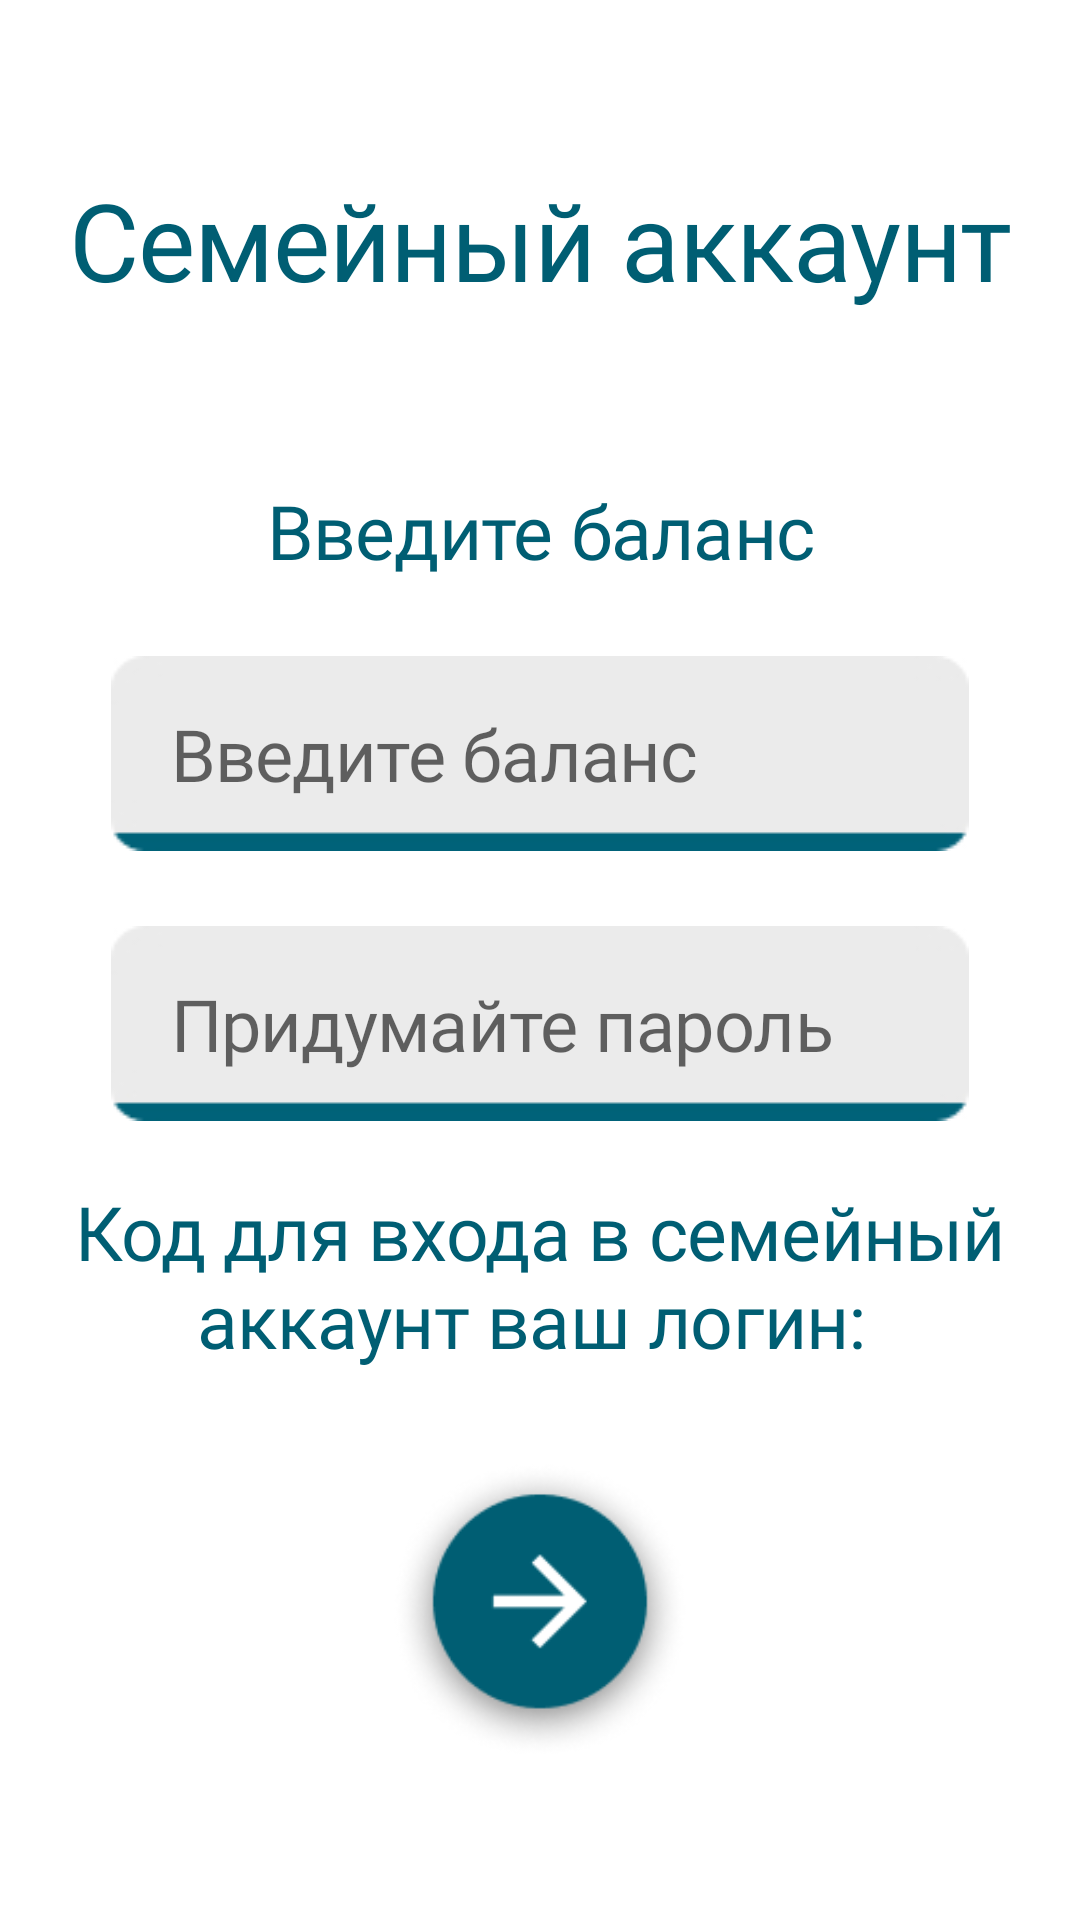

Android layout source for this screen:
<!-- AndroidManifest.xml: application theme Theme.FinanceApp -->
<!-- res/layout/activity_create_family.xml -->
<?xml version="1.0" encoding="utf-8"?>
<ScrollView xmlns:android="http://schemas.android.com/apk/res/android"
    xmlns:app="http://schemas.android.com/apk/res-auto"
    xmlns:tools="http://schemas.android.com/tools"
    android:layout_width="match_parent"
    android:layout_height="match_parent"
    android:fillViewport="true">

    <androidx.constraintlayout.widget.ConstraintLayout
        android:layout_width="match_parent"
        android:layout_height="match_parent"
        tools:context=".LoginToFamilyAccActivity">

        <LinearLayout
            android:id="@+id/main_screen"
            android:layout_width="match_parent"
            android:layout_height="match_parent"
            android:orientation="vertical">

            <LinearLayout
                android:id="@+id/entrance_txt_part"
                style="@style/linear_layout_height_zero_h"
                android:layout_weight="1">

                <TextView
                    android:id="@+id/entrance_txt"
                    style="@style/font_roboto_light_blue"
                    android:layout_width="match_parent"
                    android:layout_height="wrap_content"
                    android:layout_gravity="center"
                    android:gravity="center"
                    android:text="Семейный аккаунт"
                    android:textSize="36sp" />

            </LinearLayout>

            <LinearLayout
                android:id="@+id/edit_part"
                style="@style/linear_layout_height_zero_v"
                android:layout_weight="3">

                <TextView
                    style="@style/font_roboto_light_blue"
                    android:layout_width="match_parent"
                    android:layout_height="wrap_content"
                    android:gravity="center"
                    android:text="Введите баланс"
                    android:textSize="25sp"/>

                <EditText
                    android:id="@+id/code"
                    style="@style/font_roboto_regular_blue"
                    android:layout_width="match_parent"
                    android:layout_height="wrap_content"
                    android:layout_gravity="center"
                    android:layout_marginTop="25dp"
                    android:paddingHorizontal="20dp"
                    android:layout_marginHorizontal="37dp"
                    android:background="@drawable/operation_sum_bg"
                    android:ems="10"
                    android:hint="Введите баланс"
                    android:inputType="number"
                    android:textColorLink="@color/dark_blue"
                    android:textCursorDrawable="@color/dark_blue"
                    android:textSize="24sp" />

                <EditText
                    android:id="@+id/code1"
                    style="@style/font_roboto_regular_blue"
                    android:layout_width="match_parent"
                    android:layout_height="wrap_content"
                    android:layout_gravity="center"
                    android:layout_marginTop="25dp"
                    android:paddingHorizontal="20dp"
                    android:layout_marginHorizontal="37dp"
                    android:background="@drawable/operation_sum_bg"
                    android:ems="10"
                    android:hint="Придумайте пароль"
                    android:inputType="textPassword"
                    android:textColorLink="@color/dark_blue"
                    android:textCursorDrawable="@color/dark_blue"
                    android:textSize="24sp" />

                <TextView
                    android:id="@+id/family_id"
                    style="@style/font_roboto_light_blue"
                    android:layout_width="match_parent"
                    android:layout_height="wrap_content"
                    android:gravity="center"
                    android:layout_margin="20dp"
                    android:text="Код для входа в семейный аккаунт ваш логин: "
                    android:textSize="25sp"/>

                <ImageView
                    android:id="@+id/next_btn"
                    android:src="@drawable/next_btn"
                    android:layout_width="100dp"
                    android:layout_height="100dp"
                    android:layout_gravity="center"
                    android:layout_marginTop="10dp"
                    />
            </LinearLayout>

        </LinearLayout>

    </androidx.constraintlayout.widget.ConstraintLayout>
</ScrollView>
<!-- resources referenced by this layout -->
<resources>
  <color name="dark_blue">#005E73</color>
  <!-- drawable next_btn: png bitmap (drawable, 11148 bytes) -->
  <!-- drawable operation_sum_bg: jpg bitmap (drawable, 3608 bytes) -->
  <style name="font_roboto_light_blue">
          <item name="android:fontFamily">@font/roboto_light</item>
          <item name="android:letterSpacing">-0.01</item>
          <item name="android:textColor">@color/dark_blue</item>
      </style>
  <style name="font_roboto_regular_blue">
          <item name="android:fontFamily">@font/roboto</item>
          <item name="android:letterSpacing">-0.01</item>
          <item name="android:textColor">@color/dark_blue</item>
      </style>
  <style name="linear_layout_height_zero_h">
          <item name="android:layout_width">match_parent</item>
          <item name="android:layout_height">0dp</item>
          <item name="android:orientation">horizontal</item>
      </style>
  <style name="linear_layout_height_zero_v">
          <item name="android:layout_width">match_parent</item>
          <item name="android:layout_height">0dp</item>
          <item name="android:orientation">vertical</item>
      </style>
  <style name="Theme.FinanceApp" parent="Theme.MaterialComponents.DayNight.NoActionBar">
          
          <item name="colorPrimary">@color/white</item>
          <item name="colorPrimaryVariant">@color/purple_700</item>
          <item name="colorOnPrimary">@color/white</item>
          
          <item name="colorSecondary">@color/teal_200</item>
          <item name="colorSecondaryVariant">@color/teal_700</item>
          <item name="colorOnSecondary">@color/black</item>
          
          <item name="android:statusBarColor" tools:targetApi="l">?attr/colorPrimaryVariant</item>
          
      </style>
  <color name="white">#FFFFFFFF</color>
  <color name="purple_700">#FF3700B3</color>
  <color name="teal_200">#FF03DAC5</color>
  <color name="teal_700">#FF018786</color>
  <color name="black">#FF000000</color>
</resources>
